Run: headless pygame with SDL's dummy video driver; simulated clock (each Clock.tick advances the game by its frame time, no real sleeping); random seed 0; keys injected as events and as key.get_pressed() state; mouse plan: one left click at the window centre at the start of phase 2, then a move to the lower-right quarter at the start of phase 3.
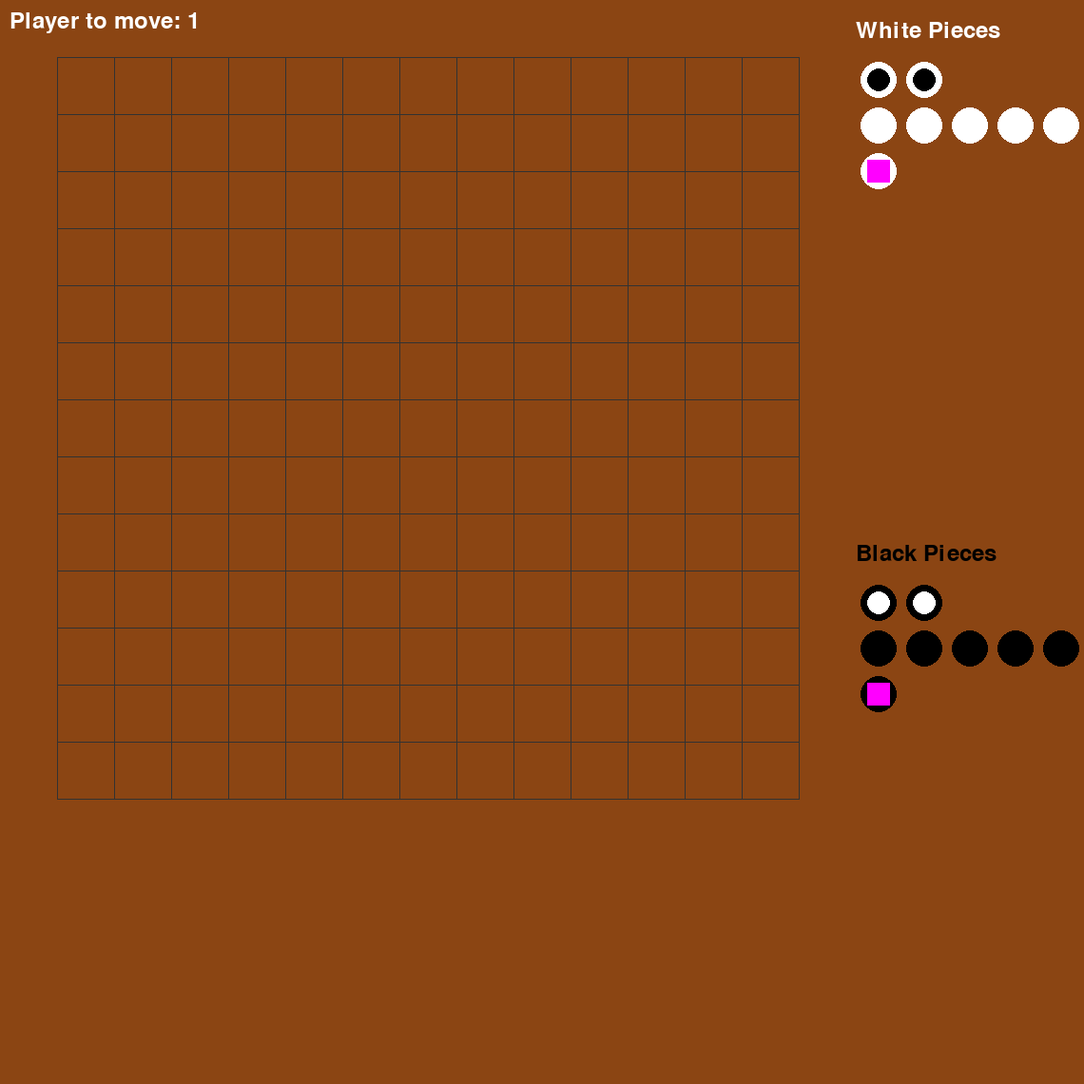
Frame 1 of 4 · flips 1–60 · no input
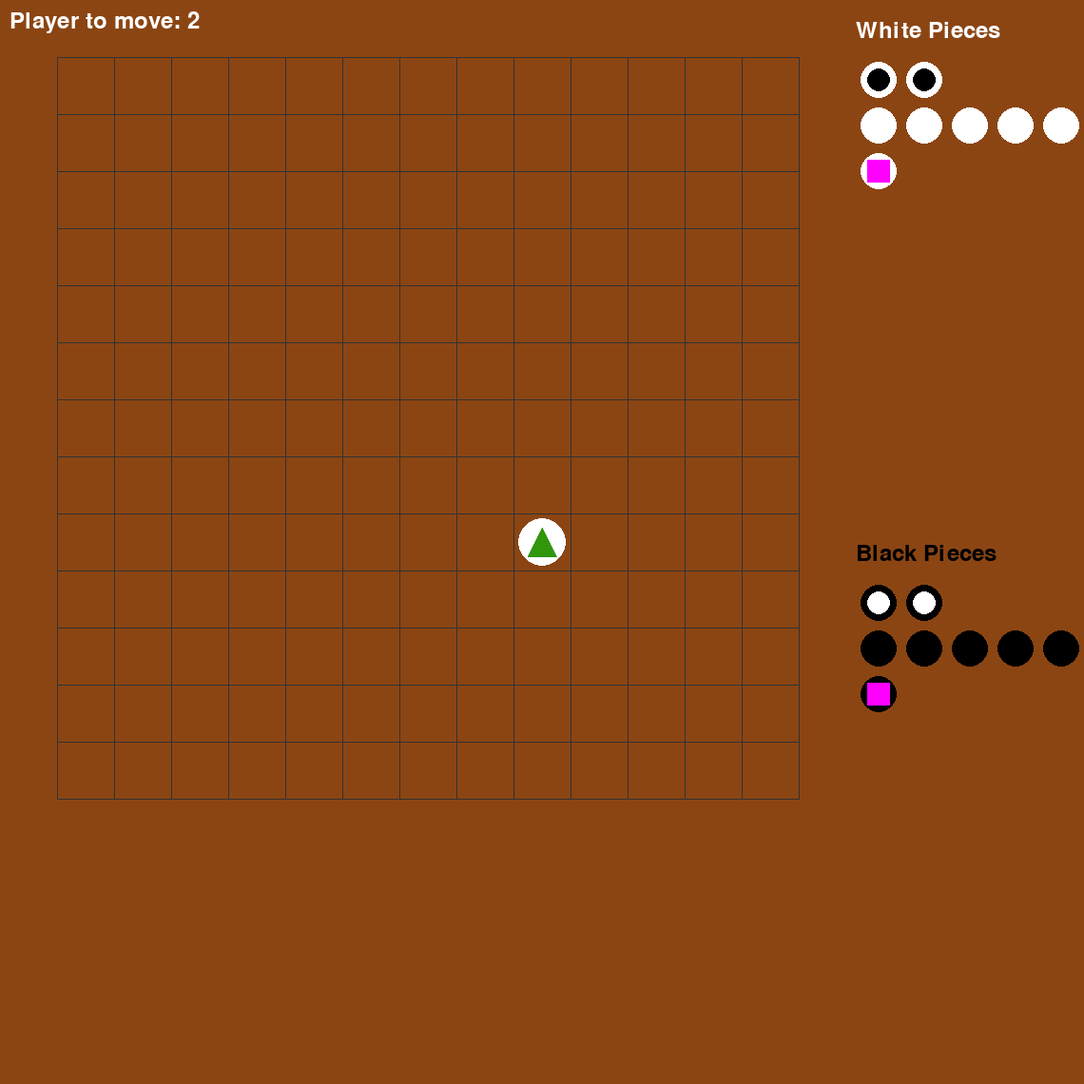
Frame 2 of 4 · flips 61–180 · clicked the window centre · tapped SPACE, RETURN · held RIGHT (→), D
Frame 3 of 4 · flips 181–300 · moved the mouse to the lower-right quarter · held DOWN (↓), S · screen unchanged from frame 2, image omitted
Frame 4 of 4 · flips 301–420 · held LEFT (←), A, UP (↑), W · screen unchanged from frame 3, image omitted

The pygame program that drew these frames:

import pygame
import sys
from typing import List

# Initialize Pygame
pygame.init()

# Constants
BOARD_SIZE = 13
NUMBER_OF_PIECES = 9
CELL_SIZE = 60  # Made this explicit for clarity
GRID_OFFSET = CELL_SIZE
BOARD_PIXELS = BOARD_SIZE * CELL_SIZE
RESERVE_WIDTH = CELL_SIZE * 4  # Width for the piece reserve area
WINDOW_SIZE = BOARD_PIXELS + (GRID_OFFSET * 2) + RESERVE_WIDTH  # Total window width

# Colors
BLACK = (0, 0, 0)
WHITE = (255, 255, 255)
BROWN = (139, 69, 19)
GRID_COLOR = (50, 50, 50)
NEW = (50, 50, 50)

PLACE_HIGHLIGHT_PLAYER1 = (0, 255, 0, 128)
PLACE_HIGHLIGHT_PLAYER2 = (255, 180, 255, 128)
MOVE_HIGHLIGHT_PLAYER1 = (0, 127, 0, 128)
MOVE_HIGHLIGHT_PLAYER2 = (127, 90, 127, 128)

RED = (255, 50, 50)
GOLD = (50, 150, 10)
PURPLE = (255,0,255)

# Game constants
EMPTY = 0
PLAYER_1 = 1
PLAYER_2 = 2
PLAYER_1_KING = 3
PLAYER_2_KING = 4
SCOUT_1 = 5
SCOUT_2 = 6


class Piece:
    def __init__(self, name: str, directions: List[str], move_distance: int, owner: int, promoted: False):
        self.name = name
        self.directions = directions
        self.move_distance = move_distance
        self.owner = owner
        self.promoted = False

class Game:
    def __init__(self):
        self.board = [[EMPTY for _ in range(BOARD_SIZE)] for _ in range(BOARD_SIZE)]
        self.current_player = PLAYER_1
        self.pieces_in_hand = {PLAYER_1: NUMBER_OF_PIECES, PLAYER_2: NUMBER_OF_PIECES}
        self.selected_piece = None
        self.valid_moves = []
        self.kings_placed = {PLAYER_1: False, PLAYER_2: False}
        self.game_over = False  # Add this
        self.winner = None  # Add this
        self.reserve_selected = False
        self.selected_reserve_piece = None

        self.player1_reserve = [
            ["Advisor", "Advisor"],  # First row: 2 advisors
            ["Official"] * 7,
            ["Palace"]
        ]
        self.player2_reserve = [
            ["Advisor", "Advisor"],
            ["Official"] * 7,
            ["Palace"]
        ]

    def is_king_placement_phase(self):
        """Check if we're still in the king placement phase"""
        return not (self.kings_placed[PLAYER_1] and self.kings_placed[PLAYER_2])

    def is_enemy_piece(self, piece, player) -> bool:
        if piece.owner != player:
            return True
        else:
            return False

    def demote(self, row, col):
        piece_to_demote = self.board[row][col]
        piece_to_demote.promoted = False

        demotion_settings = {
            "Official": ([(1, 0), (0, 1), (-1, 0), (0, -1)], 1),
            "Advisor": ([(1, 1), (1, -1), (-1, -1), (-1, 1)], 3),
            "Monarch": ([(-1, 0), (1, 0), (0, -1), (0, 1),
                         (-1, -1), (1, 1), (-1, 1), (1, -1)], 2)
        }

        if piece_to_demote.name in demotion_settings:
            piece_to_demote.directions, piece_to_demote.move_distance = demotion_settings[piece_to_demote.name]

    def check_board_promotions(self):
        for row in range(BOARD_SIZE):
            for col in range(BOARD_SIZE):
                piece = self.board[row][col]
                if piece != EMPTY:
                    action = self.should_I_promote_piece if self.has_friendly_adjacent_pieces(row, col) else self.demote
                    action(row, col)

    def check_reserve_click(self, mouse_x, mouse_y):
        # Calculate reserve area boundaries
        reserve_start_x = GRID_OFFSET + (BOARD_SIZE * CELL_SIZE) + CELL_SIZE
        reserve_end_x = WINDOW_SIZE
        piece_spacing = CELL_SIZE * 0.8

        # Reserve area boundaries for both players
        reserve_areas = {
            PLAYER_1: (60, WINDOW_SIZE // 2, self.player1_reserve),
            PLAYER_2: (WINDOW_SIZE // 2 + 40, WINDOW_SIZE, self.player2_reserve)
        }

        # Early return if click is outside reserve area x-coordinates
        if mouse_x < reserve_start_x or mouse_x > reserve_end_x:
            return False

        # Helper function to process reserve click
        def process_reserve_click(start_y, end_y, reserve, player):
            if start_y <= mouse_y <= end_y:
                row = int((mouse_y - start_y) // piece_spacing)
                col = int((mouse_x - reserve_start_x) // piece_spacing)

                if row < len(reserve) and col < len(reserve[row]):
                    self.selected_reserve_piece = {
                        'player': player,
                        'row': row,
                        'col': col,
                        'piece_type': reserve[row][col]
                    }
                    return True
            return False

        # Check the current player's reserve area
        if self.current_player in reserve_areas:
            start_y, end_y, reserve = reserve_areas[self.current_player]
            if process_reserve_click(start_y, end_y, reserve, self.current_player):
                return True

        self.selected_reserve_piece = None
        return False

    def has_friendly_adjacent_pieces(self, row, col):
        piece = self.board[row][col]
        if piece == EMPTY:
            return set()

        directions = [(-1, 0), (1, 0), (0, -1), (0, 1)]  # Up, Down, Left, Right
        adjacent_pieces = {
            self.board[new_row][new_col].name
            for dx, dy in directions
            if 0 <= (new_row := row + dx) < BOARD_SIZE and 0 <= (new_col := col + dy) < BOARD_SIZE
               and (adjacent_piece := self.board[new_row][new_col]) != EMPTY
               and adjacent_piece.owner == piece.owner
        }

        return adjacent_pieces

    def get_valid_moves(self, row, col):
        """Get valid moves based on piece type."""
        moves = []
        moving_piece = self.board[row][col]
        player = moving_piece.owner

        for dx, dy in moving_piece.directions:
            for distance in range(1, moving_piece.move_distance + 1):
                new_row, new_col = row + dx * distance, col + dy * distance

                if not (0 <= new_row < BOARD_SIZE and 0 <= new_col < BOARD_SIZE):
                    break  # Stop if we go off the board

                target_square = self.board[new_row][new_col]

                if target_square == EMPTY:
                    moves.append((new_row, new_col))
                elif self.is_enemy_piece(target_square, player):
                    if moving_piece.name != "Advisor" or moving_piece.promoted:
                        moves.append((new_row, new_col))  # Allow attack
                    break  # Stop after hitting any piece
                else:
                    break  # Stop if we hit our own piece

        return moves

    def should_I_promote_piece(self, row, col):
        self.demote(row, col)
        promoting_piece = self.board[row][col]
        adjacent_pieces = self.has_friendly_adjacent_pieces(row, col)

        if not adjacent_pieces:
            return

        def promote(piece, move_distance_increase=0, new_directions=None):
            piece.promoted = True
            piece.move_distance += move_distance_increase
            if new_directions:
                piece.directions += new_directions

        name = promoting_piece.name

        if name == "Monarch":
            if {"Official", "Advisor"}.issubset(adjacent_pieces):
                promote(promoting_piece, move_distance_increase=1)

        elif name == "Official":
            promote(promoting_piece)  # Always promote if adjacent_pieces exist
            if "Monarch" in adjacent_pieces:
                promote(promoting_piece, new_directions=[(1, 1), (1, -1), (-1, -1), (-1, 1)])
            elif "Advisor" in adjacent_pieces:
                promote(promoting_piece, move_distance_increase=2)
            elif "Official" in adjacent_pieces:
                promote(promoting_piece, move_distance_increase=1)

        elif name == "Advisor":
            if "Monarch" in adjacent_pieces or "Official" in adjacent_pieces:
                promote(promoting_piece)
            elif "Advisor" in adjacent_pieces:
                promote(promoting_piece, new_directions=[(1, 0), (-1, 0), (0, 1), (0, -1)])
            elif "Official" in adjacent_pieces:
                promote(promoting_piece)

    def move_piece(self, from_pos, to_pos):
        """Handle piece movement and capture logic"""
        from_row, from_col = from_pos
        to_row, to_col = to_pos

        # Get the moving piece and the target square
        moving_piece = self.board[from_row][from_col]
        target_square = self.board[to_row][to_col]
        current_player = moving_piece.owner

        # Determine enemy player and reserve to update
        enemy_player = PLAYER_2 if current_player == PLAYER_1 else PLAYER_1
        reserve_to_edit = self.player1_reserve if current_player == PLAYER_1 else self.player2_reserve

        # Check if the target square contains an enemy piece
        if target_square != EMPTY and target_square.owner == enemy_player:
            captured_piece_name = target_square.name
            # Handle special cases for capturing important pieces
            if captured_piece_name == "Monarch":
                print(f"{'Black' if current_player == PLAYER_2 else 'White'} wins by capturing the opponent's Monarch!")
                self.game_over = True
                self.winner = current_player
            else:
                # Add captured piece to the current player's reserve
                piece_reserve = reserve_to_edit[0] if captured_piece_name == "Advisor" else reserve_to_edit[1]
                piece_reserve.append(captured_piece_name)
                self.pieces_in_hand[current_player] += 1
                print(
                    f"Captured {captured_piece_name}! Player {current_player} now has {self.pieces_in_hand[current_player]} pieces")

        # Move the piece
        print(f"Player {moving_piece.owner} moved {moving_piece.name} to: {to_row},{to_col}")
        self.board[to_row][to_col] = moving_piece
        self.board[from_row][from_col] = EMPTY

    def get_valid_placement_squares(self):
        valid_squares = set()

        for row in range(BOARD_SIZE):
            for col in range(BOARD_SIZE):
                piece = self.board[row][col]

                # Skip empty or opponent's pieces
                if piece == EMPTY or piece.owner != self.current_player:
                    continue

                if piece.name == "Palace":
                    # Mark the 5x5 area around the Palace (from row-2 to row+2, col-2 to col+2)
                    for i in range(row - 2, row + 3):  # 5x5 area
                        for j in range(col - 2, col + 3):  # 5x5 area
                            # Make sure the indices are within board bounds
                            if 0 <= i < BOARD_SIZE and 0 <= j < BOARD_SIZE:
                                valid_squares.add((i, j))

                else:
                    # Get valid moves for non-Palace pieces
                    valid_squares.update(self.get_valid_moves(row, col))

        return valid_squares

    def handle_click(self, row, col):
        """Handle both piece placement and movement"""
        if self.game_over:  # Don't process clicks if game is over
            return

        # King placement phase
        if self.is_king_placement_phase():
            if self.board[row][col] == EMPTY:
                king_to_place = Piece("Monarch", [(-1, 0), (1, 0), (0, -1), (0, 1), (-1, -1), (1, 1), (-1, 1), (1, -1)],
                                      2, self.current_player, False)
                self.board[row][col] = king_to_place
                self.kings_placed[self.current_player] = True
                self.current_player = PLAYER_1 if self.current_player == PLAYER_2 else PLAYER_2
            return

        # First priority: If we have a piece selected, handle movement
        if self.selected_piece:
            if (row, col) in self.valid_moves:
                self.move_piece(self.selected_piece, (row, col))
                self.check_board_promotions()
                self.selected_piece = None
                self.valid_moves = []

                if not self.game_over:  # Only switch players if game isn't over
                    self.current_player = PLAYER_1 if self.current_player == PLAYER_2 else PLAYER_2

            elif (row, col) == self.selected_piece:
                self.selected_piece = None
                self.valid_moves = []

        # Second priority: If clicking own piece (regular or king), select it
        elif self.board[row][col] != EMPTY and self.board[row][col].owner == self.current_player:
            self.selected_piece = (row, col)
            self.valid_moves = self.get_valid_moves(row, col)

        # Last priority: If clicking empty space and have pieces, try to place a new piece
        elif self.board[row][col] == EMPTY and self.reserve_selected == True:
            if self.selected_reserve_piece:  # Ensure selected_reserve_piece is not None
                if self.current_player == PLAYER_1:
                    reserve_to_edit = self.player1_reserve
                else:
                    reserve_to_edit = self.player2_reserve

                piece_from_reserve = self.selected_reserve_piece
                if piece_from_reserve['piece_type'] == "Official":
                    piece_to_place = Piece("Official", [(1, 0), (0, 1), (-1, 0), (0, -1)], 1, self.current_player,
                                           False)
                elif piece_from_reserve['piece_type'] == "Advisor":
                    piece_to_place = Piece("Advisor", [(1, 1), (1, -1), (-1, -1), (-1, 1)], 3, self.current_player,
                                           False)
                elif piece_from_reserve['piece_type'] == "Palace":
                    piece_to_place = Piece("Palace", [], 0, self.current_player, False)

                valid_placements = self.get_valid_placement_squares()

                if (row, col) in valid_placements:
                    self.reserve_selected = False
                    self.board[row][col] = piece_to_place
                    self.check_board_promotions()

                    self.pieces_in_hand[self.current_player] -= 1
                    self.selected_piece = None
                    self.valid_moves = []
                    self.current_player = PLAYER_1 if self.current_player == PLAYER_2 else PLAYER_2

                    # Update reserves based on the piece placed
                    if piece_from_reserve['piece_type'] == "Advisor":
                        reserve_to_edit[0].pop()  # Removes and returns the last advisor
                    if piece_from_reserve['piece_type'] == "Official":
                        reserve_to_edit[1].pop()  # Removes and returns the last official
                    if piece_from_reserve['piece_type'] == "Palace":
                        reserve_to_edit[2].pop()

                    print(f"Player {self.board[row][col].owner} placed {self.board[row][col].name} at: {row},{col}")
                else:
                    print("Invalid placement: Must place next to existing pieces")

    def draw(self, screen):
        # Draw the wooden background
        screen.fill(BROWN)

        # Draw the grid
        for i in range(BOARD_SIZE + 1):
            pygame.draw.line(screen, GRID_COLOR,
                             (GRID_OFFSET + i * CELL_SIZE, GRID_OFFSET),
                             (GRID_OFFSET + i * CELL_SIZE, GRID_OFFSET + BOARD_SIZE * CELL_SIZE))
            pygame.draw.line(screen, GRID_COLOR,
                             (GRID_OFFSET, GRID_OFFSET + i * CELL_SIZE),
                             (GRID_OFFSET + BOARD_SIZE * CELL_SIZE, GRID_OFFSET + i * CELL_SIZE))

        # Show valid placement squares for piece placement phase
        if not self.selected_piece and not self.is_king_placement_phase() and len(
                self.player1_reserve[0] + self.player1_reserve[1]) > 0 and self.reserve_selected:
            valid_placements = self.get_valid_placement_squares()
            for row, col in valid_placements:
                if self.board[row][col] == EMPTY:  # Only highlight empty squares
                    color = PLACE_HIGHLIGHT_PLAYER1 if self.current_player == PLAYER_1 else PLACE_HIGHLIGHT_PLAYER2
                    pygame.draw.rect(screen, color,
                                     (GRID_OFFSET + col * CELL_SIZE,
                                      GRID_OFFSET + row * CELL_SIZE,
                                      CELL_SIZE, CELL_SIZE))

        # Draw valid moves for selected piece
        self.draw_valid_moves(screen)

        # Draw the selected piece highlight
        if self.selected_piece:
            row, col = self.selected_piece
            pygame.draw.rect(screen, RED,
                             (GRID_OFFSET + col * CELL_SIZE,
                              GRID_OFFSET + row * CELL_SIZE,
                              CELL_SIZE, CELL_SIZE))

        # Draw the pieces on the board
        self.draw_pieces_on_board(screen)

        # Draw piece reserve area on the right side
        self.draw_piece_reserve(screen)

        # Draw phase and current player info at the top
        self.draw_game_info(screen)

        # Draw selected reserve piece highlight
        if self.selected_reserve_piece:
            self.draw_selected_reserve_piece(screen)

    def draw_valid_moves(self, screen):
        """Draw valid moves for selected piece."""
        for row, col in self.valid_moves:
            color = MOVE_HIGHLIGHT_PLAYER1 if self.current_player == PLAYER_1 else MOVE_HIGHLIGHT_PLAYER2
            pygame.draw.rect(screen, color,
                             (GRID_OFFSET + col * CELL_SIZE,
                              GRID_OFFSET + row * CELL_SIZE,
                              CELL_SIZE, CELL_SIZE))

    def draw_pieces_on_board(self, screen):
        """Draw all the pieces on the board."""
        for row in range(BOARD_SIZE):
            for col in range(BOARD_SIZE):
                if self.board[row][col] != EMPTY:
                    piece = self.board[row][col]
                    main_color = WHITE if piece.owner == PLAYER_1 else BLACK
                    contrast_color = BLACK if piece.owner == PLAYER_1 else WHITE

                    # Calculate center position
                    center = (GRID_OFFSET + col * CELL_SIZE + CELL_SIZE // 2,
                              GRID_OFFSET + row * CELL_SIZE + CELL_SIZE // 2)

                    # Draw promotion indicator if piece is promoted
                    if piece.promoted:
                        pygame.draw.circle(screen, RED, center, CELL_SIZE // 2 - 2)

                    # Draw the main piece circle
                    pygame.draw.circle(screen, main_color, center, CELL_SIZE // 2 - 5)

                    # Draw special indicators for different piece types
                    self.draw_piece_type_indicators(screen, piece, center)

    def draw_piece_type_indicators(self, screen, piece, center):
        """Draw special indicators for different piece types."""
        contrast_color = BLACK if piece.owner == PLAYER_1 else WHITE

        if piece.name == "Monarch":
            points = [
                (center[0], center[1] - CELL_SIZE // 4),
                (center[0] - CELL_SIZE // 4, center[1] + CELL_SIZE // 4),
                (center[0] + CELL_SIZE // 4, center[1] + CELL_SIZE // 4)
            ]
            pygame.draw.polygon(screen, GOLD, points)
        elif piece.name == "Advisor":
            pygame.draw.circle(screen, contrast_color, center, CELL_SIZE // 4)
        elif piece.name == "Palace":
            top_left = (center[0] - CELL_SIZE // 4, center[1] - CELL_SIZE // 4)
            pygame.draw.rect(screen, PURPLE, (top_left[0], top_left[1], CELL_SIZE // 2, CELL_SIZE // 2))

    def draw_piece_reserve(self, screen):
        """Draw the piece reserve area on the right side."""
        reserve_start_x = GRID_OFFSET + (BOARD_SIZE * CELL_SIZE) + CELL_SIZE
        piece_spacing = CELL_SIZE * 0.8  # Slightly smaller than board pieces

        # Draw headers for piece reserves
        font = pygame.font.Font(None, 36)
        text_white = font.render("White Pieces", True, WHITE)
        text_black = font.render("Black Pieces", True, BLACK)
        screen.blit(text_white, (reserve_start_x, 20))
        screen.blit(text_black, (reserve_start_x, WINDOW_SIZE // 2))

        # Draw White's pieces from reserve array
        self.draw_reserve_pieces(screen, self.player1_reserve, reserve_start_x, 60, WHITE, BLACK)

        # Draw Black's pieces from reserve array
        self.draw_reserve_pieces(screen, self.player2_reserve, reserve_start_x, WINDOW_SIZE // 2 + 40, BLACK, WHITE)

    def draw_reserve_pieces(self, screen, reserve, reserve_start_x, y_offset, piece_color, contrast_color):
        """Draw pieces from the reserve."""
        piece_spacing = CELL_SIZE * 0.8
        for row_idx, row in enumerate(reserve):
            for col_idx, piece_type in enumerate(row):
                x = reserve_start_x + (col_idx * piece_spacing)
                y = y_offset + (row_idx * piece_spacing)
                pygame.draw.circle(screen, piece_color,
                                   (int(x + piece_spacing / 2), int(y + piece_spacing / 2)),
                                   int(piece_spacing / 2 - 5))
                if piece_type == "Advisor":
                    pygame.draw.circle(screen, contrast_color,
                                       (int(x + piece_spacing / 2), int(y + piece_spacing / 2)),
                                       int(piece_spacing / 4))
                elif piece_type == "Palace":
                    pygame.draw.rect(screen, PURPLE,
                                     (int(x + piece_spacing / 2 - piece_spacing / 4),
                                      int(y + piece_spacing / 2 - piece_spacing / 4),
                                      piece_spacing / 2, piece_spacing / 2))

    def draw_game_info(self, screen):
        """Draw phase and current player info."""
        font = pygame.font.Font(None, 36)
        text3 = font.render(f"Player to move: {self.current_player}", True, WHITE)
        screen.blit(text3, (10, 10))

        # Draw game over message if applicable
        if self.game_over:
            winner_text = "White Wins!" if self.winner == PLAYER_1 else "Black Wins!"
            text5 = font.render(winner_text, True, GOLD)
            screen.blit(text5, (WINDOW_SIZE // 2 - 100, 10))

    def draw_selected_reserve_piece(self, screen):
        """Draw selected reserve piece highlight."""
        reserve_start_x = GRID_OFFSET + (BOARD_SIZE * CELL_SIZE) + CELL_SIZE
        piece_spacing = CELL_SIZE * 0.8
        y_offset = 60 if self.selected_reserve_piece['player'] == PLAYER_1 else WINDOW_SIZE // 2 + 40

        x = reserve_start_x + (self.selected_reserve_piece['col'] * piece_spacing)
        y = y_offset + (self.selected_reserve_piece['row'] * piece_spacing)

        pygame.draw.rect(screen, RED, (x, y, piece_spacing, piece_spacing), 2)


def main():
    screen = pygame.display.set_mode((WINDOW_SIZE, WINDOW_SIZE))
    pygame.display.set_caption("Board Game Prototype")

    game = Game()
    clock = pygame.time.Clock()

    while True:
        for event in pygame.event.get():

            if event.type == pygame.QUIT:
                pygame.quit()
                sys.exit()

            if event.type == pygame.MOUSEBUTTONDOWN:
                mouse_x, mouse_y = pygame.mouse.get_pos()

                # Check if a reserve piece is clicked
                reserve_clicked = game.check_reserve_click(mouse_x, mouse_y)

                if reserve_clicked:
                    game.reserve_selected = True
                    # You can add more logic for selecting a reserve piece if needed.

                # Handle the board click if within bounds
                col = (mouse_x - GRID_OFFSET) // CELL_SIZE
                row = (mouse_y - GRID_OFFSET) // CELL_SIZE
                if 0 <= row < BOARD_SIZE and 0 <= col < BOARD_SIZE:
                    game.handle_click(row, col)

        game.draw(screen)
        pygame.display.flip()
        clock.tick(60)


if __name__ == "__main__":
    main()
